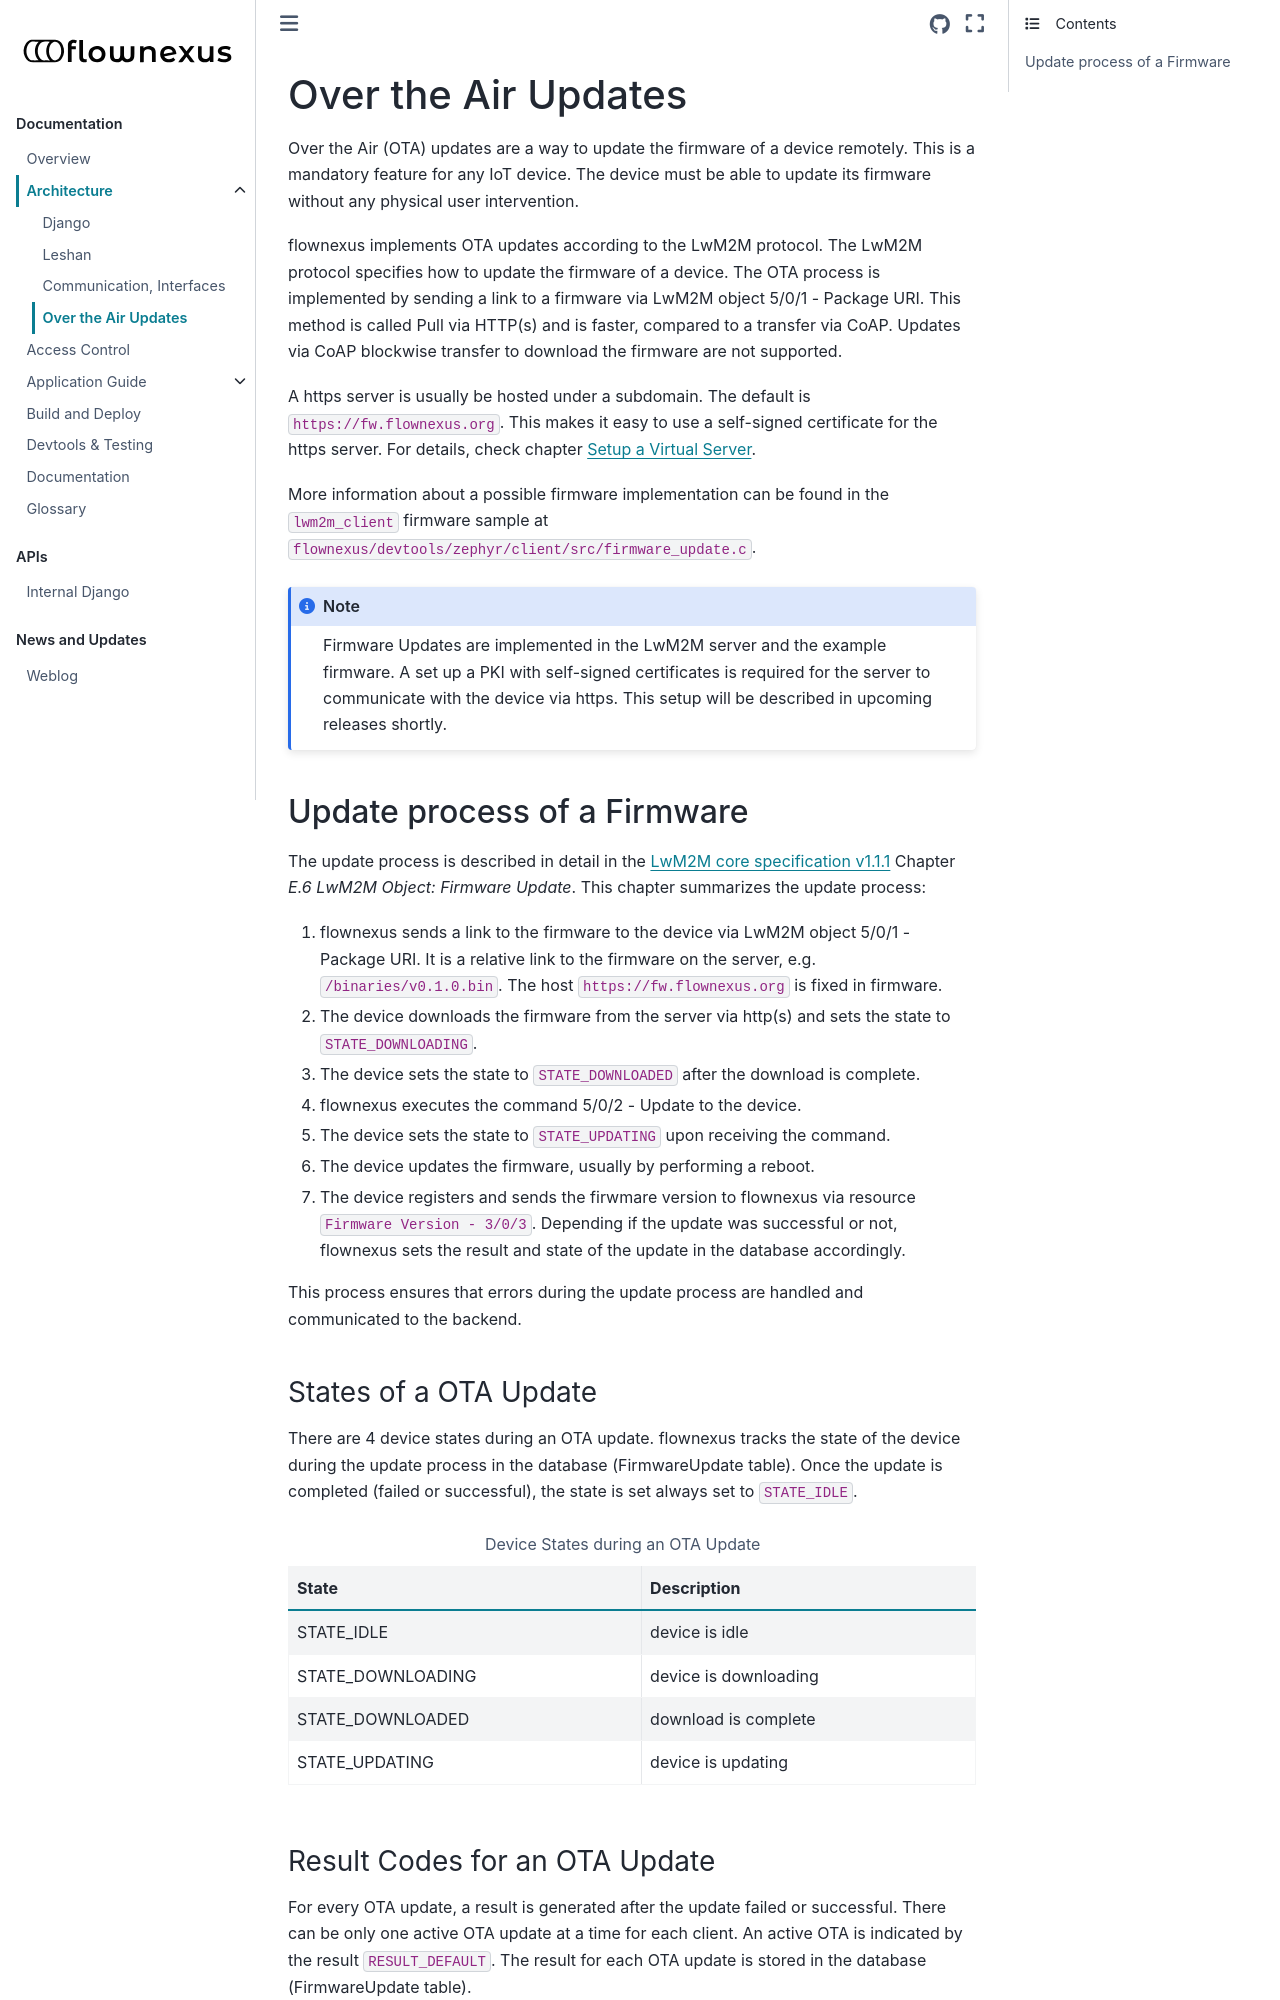

repository: flownexus-lwm2m/flownexus · page: architecture/ota.html · generator: sphinx

Over the Air Updates
====================

Over the Air (OTA) updates are a way to update the firmware of a device
remotely. This is a mandatory feature for any IoT device. The device must be
able to update its firmware without any physical user intervention.

flownexus implements OTA updates according to the LwM2M protocol. The LwM2M
protocol specifies how to update the firmware of a device. The OTA process is
implemented by sending a link to a firmware via LwM2M object 5/0/1 - Package
URI. This method is called Pull via HTTP(s) and is faster, compared to a
transfer via CoAP. Updates via CoAP blockwise transfer to download the firmware
are not supported.

A https server is usually be hosted under a subdomain. The default is
``https://fw.flownexus.org``. This makes it easy to use a self-signed
certificate for the https server. For details, check chapter
:ref:`setup-a-virtual-server-label`.

More information about a possible firmware implementation can be found in the
``lwm2m_client`` firmware sample at
``flownexus/devtools/zephyr/client/src/firmware_update.c``.

.. note::

   Firmware Updates are implemented in the LwM2M server and the example
   firmware. A set up a PKI with self-signed certificates is required for the
   server to communicate with the device via https. This setup will be
   described in upcoming releases shortly.

Update process of a Firmware
----------------------------

The update process is described in detail in the `LwM2M core specification
v1.1.1`_ Chapter *E.6 LwM2M Object: Firmware Update*. This chapter summarizes
the update process:

1. flownexus sends a link to the firmware to the device via LwM2M object 5/0/1
   - Package URI. It is a relative link to the firmware on the server, e.g.
   ``/binaries/v0.1.0.bin``. The host ``https://fw.flownexus.org`` is
   fixed in firmware.
2. The device downloads the firmware from the server via http(s) and sets the
   state to ``STATE_DOWNLOADING``.
3. The device sets the state to ``STATE_DOWNLOADED`` after the download is
   complete.
4. flownexus executes the command 5/0/2 - Update to the device.
5. The device sets the state to ``STATE_UPDATING`` upon receiving the command.
6. The device updates the firmware, usually by performing a reboot.
7. The device registers and sends the firwmare version to flownexus via
   resource ``Firmware Version - 3/0/3``. Depending if the update was
   successful or not, flownexus sets the result and state of the update in the
   database accordingly.

This process ensures that errors during the update process are handled and
communicated to the backend.

States of a OTA Update
......................

There are 4 device states during an OTA update. flownexus tracks the state of
the device during the update process in the database (FirmwareUpdate table).
Once the update is completed (failed or successful), the state is set always
set to ``STATE_IDLE``.


.. table:: Device States during an OTA Update

   +-------------------+-----------------------+
   | State             | Description           |
   +===================+=======================+
   | STATE_IDLE        | device is idle        |
   +-------------------+-----------------------+
   | STATE_DOWNLOADING | device is downloading |
   +-------------------+-----------------------+
   | STATE_DOWNLOADED  | download is complete  |
   +-------------------+-----------------------+
   | STATE_UPDATING    | device is updating    |
   +-------------------+-----------------------+
